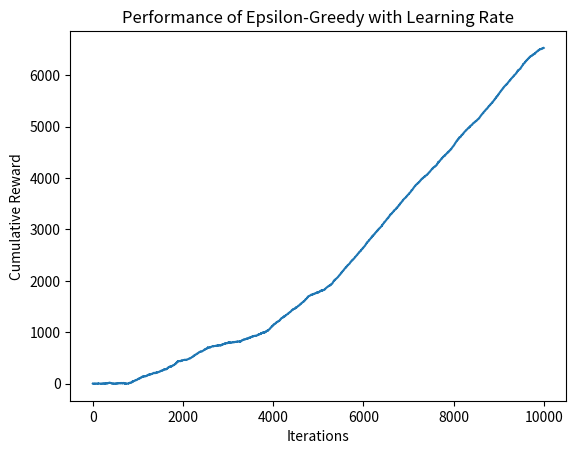

This chart was generated by the following Python code:
import numpy as np
import matplotlib.pyplot as plt


num_arms = 10
iterations = 10000
explore_prob = 0.1
learning_rate = 0.1


true_value_estimates = np.zeros(num_arms)
reward_estimates = np.zeros(num_arms)
times_action_selected = np.zeros(num_arms)
cumulative_reward_tracker = []


for iter in range(iterations):

    true_value_estimates += np.random.normal(0, 0.01, num_arms)


    if np.random.rand() < explore_prob:
        chosen_action = np.random.randint(num_arms)
    else:
        chosen_action = np.argmax(reward_estimates)


    reward = np.random.normal(true_value_estimates[chosen_action], 1)


    reward_estimates[chosen_action] += learning_rate * (reward - reward_estimates[chosen_action])

  
    if iter == 0:
        cumulative_reward_tracker.append(reward)
    else:
        cumulative_reward_tracker.append(cumulative_reward_tracker[-1] + reward)


plt.plot(cumulative_reward_tracker)
plt.xlabel('Iterations')
plt.ylabel('Cumulative Reward')
plt.title('Performance of Epsilon-Greedy with Learning Rate')
plt.show()
